Run: headless pygame with SDL's dummy video driver; simulated clock (each Clock.tick advances the game by its frame time, no real sleeping); random seed 0; keys injected as events and as key.get_pressed() state; no mouse input.
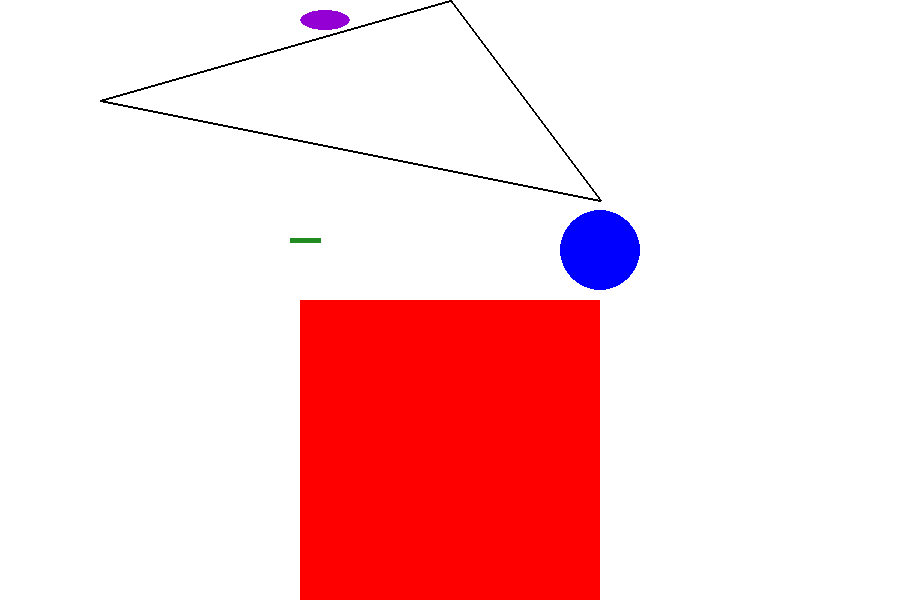
Frame 1 of 4 · flips 1–60 · no input
Frame 2 of 4 · flips 61–180 · tapped SPACE, RETURN · held RIGHT (→), D · screen unchanged from frame 1, image omitted
Frame 3 of 4 · flips 181–300 · held DOWN (↓), S · screen unchanged from frame 2, image omitted
Frame 4 of 4 · flips 301–420 · held LEFT (←), A, UP (↑), W · screen unchanged from frame 3, image omitted

The pygame program that drew these frames:

import pygame

#===tamanho=========
WITH= 900
HEIGHT= 600

#==cores=========
PURPLE= (148,0,211)
BLUE= (0,0,255)
GREEN =(34,139,34)
BLACK=(0,0,0)
RED=(255,0,0)
WHITE = (255,255,255)

backG = pygame.display.set_mode((WITH, HEIGHT))

def tela():
    sair = True
    while sair:
        for event in pygame.event.get():
            if event.type == pygame.QUIT:
                sair = False
        backG.fill(WHITE)
        pygame.draw.rect(backG, RED, (300, 300, 300, 400))
        pygame.draw.polygon(backG, BLACK, [[100, 100], [450, 0], [600, 200]], 2)
        pygame.draw.circle(backG, BLUE, [600,250], 40)
        pygame.draw.line(backG, GREEN,  [320, 240], [290, 240], 5) 
        pygame.draw.ellipse(backG, PURPLE, [300, 10, 50, 20]) 
      
        pygame.display.update()

    pygame.quit()
    quit ()

if __name__ == "__main__":
    tela()
